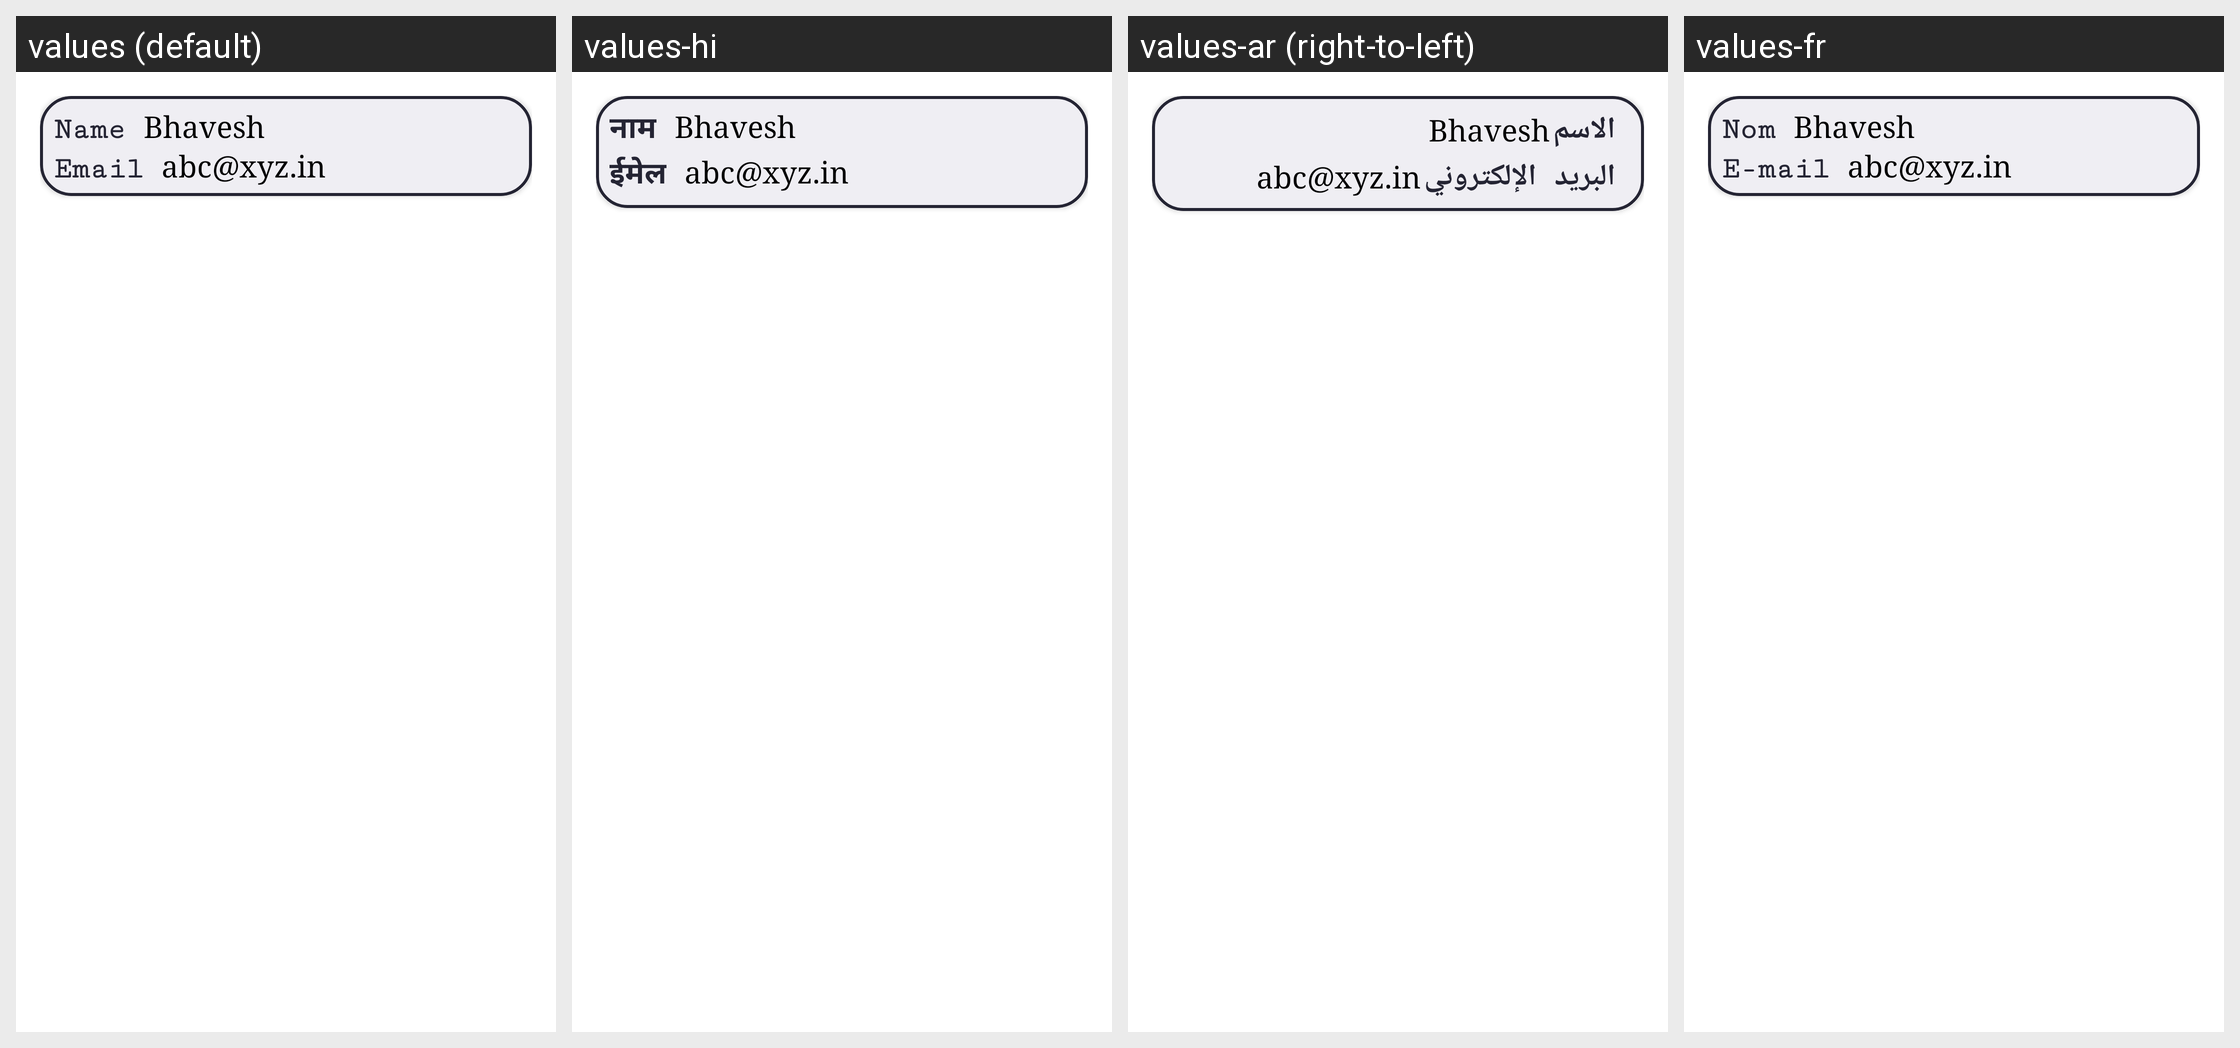

The Android screen above is rendered under several locales of the same app. Produce the string resources it draws, with the default and per-locale values.
Android screen res/layout/activity_referral_card.xml rendered under 4 locales, left to right: values (default), values-hi, values-ar (right-to-left), values-fr. Device: Nexus 5 (rendered at 1080×1920; each locale shown at half size, 540×960, under a caption strip naming it); theme AppTheme.
Other locales in the repository, not shown: values-bn, values-de, values-es, values-it, values-pt, values-ta, values-te, values-ur.
Strings drawn on this screen, with the default value and each locale's value (text and hints the layout hard-codes, and strings that could not be matched under every locale, appear in the picture but are not listed):

string171
  values: Name
  values-hi: नाम
  values-ar: الاسم
  values-fr: Nom

string359
  values: Email
  values-hi: ईमेल
  values-ar: البريد الإلكتروني
  values-fr: E-mail
